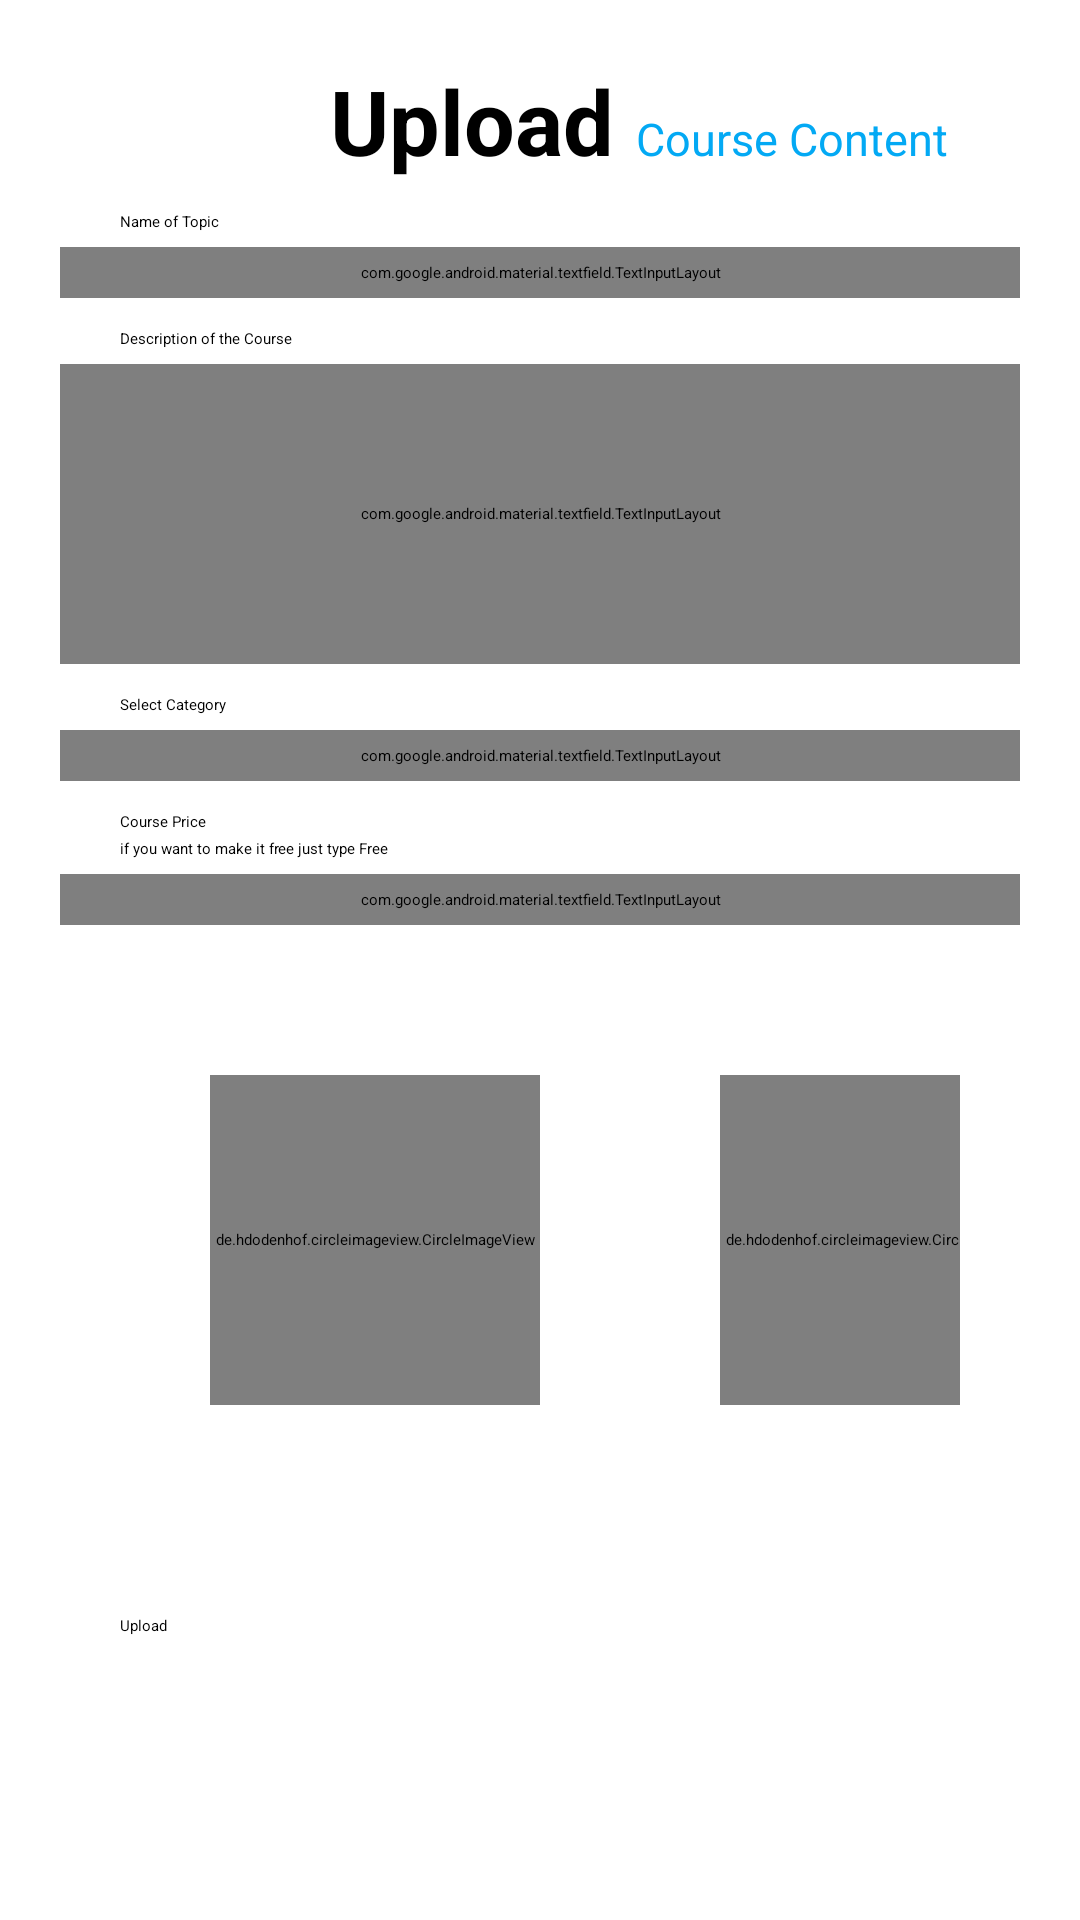

Android layout source for this screen:
<!-- AndroidManifest.xml: application theme Theme.ELearningApp -->
<!-- res/layout/activity_upload_content.xml -->
<?xml version="1.0" encoding="utf-8"?>
<androidx.constraintlayout.widget.ConstraintLayout xmlns:android="http://schemas.android.com/apk/res/android"
    xmlns:app="http://schemas.android.com/apk/res-auto"
    xmlns:tools="http://schemas.android.com/tools"
    android:layout_width="match_parent"
    android:layout_height="match_parent"
    tools:context=".UploadContentActivity">

    <ScrollView
        android:id="@+id/scrollView6"
        android:layout_width="0dp"
        android:layout_height="0dp"
        android:padding="20dp"
        app:layout_constraintBottom_toBottomOf="parent"
        app:layout_constraintEnd_toEndOf="parent"
        app:layout_constraintStart_toStartOf="parent"
        app:layout_constraintTop_toTopOf="parent">

        <LinearLayout
            android:layout_width="match_parent"
            android:layout_height="wrap_content"
            android:orientation="vertical">

            <LinearLayout
                android:layout_width="match_parent"
                android:layout_height="wrap_content"
                android:layout_gravity="center_horizontal"
                android:orientation="horizontal">

                <TextView
                    android:id="@+id/text1"
                    android:layout_width="match_parent"
                    android:layout_height="wrap_content"
                    android:layout_weight="2"
                    android:gravity="right"
                    android:text="Upload "
                    android:textColor="@color/black"
                    android:textSize="30sp"
                    android:textStyle="bold" />

                <TextView
                    android:layout_width="match_parent"
                    android:layout_height="wrap_content"
                    android:layout_weight="3"
                    android:text="Course Content"
                    android:textColor="@color/appClr"
                    android:textSize="15sp" />

            </LinearLayout>

            <TextView
                android:id="@+id/name_text"
                android:layout_width="wrap_content"
                android:layout_height="wrap_content"
                android:layout_marginLeft="20dp"
                android:layout_marginTop="10dp"
                android:layout_marginBottom="5dp"
                android:text="Name of Topic"
                android:textColor="@color/black" />

            <com.google.android.material.textfield.TextInputLayout
                android:id="@+id/name_layout"
                android:layout_width="match_parent"
                android:layout_height="wrap_content"
                android:padding="5dp"
                app:boxStrokeWidth="0dp"
                app:boxStrokeWidthFocused="0dp">

                <EditText
                    android:id="@+id/name_et"
                    android:layout_width="match_parent"
                    android:layout_height="wrap_content"
                    android:background="@drawable/rectangle"
                    android:hint="Topic Name"
                    android:inputType="textPersonName"
                    android:textColor="@color/black" />

            </com.google.android.material.textfield.TextInputLayout>

            <TextView
                android:layout_width="wrap_content"
                android:layout_height="wrap_content"
                android:layout_marginLeft="20dp"
                android:layout_marginTop="10dp"
                android:layout_marginBottom="5dp"
                android:text="Description of the Course"
                android:textColor="@color/black" />

            <com.google.android.material.textfield.TextInputLayout
                android:id="@+id/desc_layout"
                android:layout_width="match_parent"
                android:layout_height="100dp"
                android:padding="5dp"
                app:boxStrokeWidth="0dp"
                app:boxStrokeWidthFocused="0dp">

                <EditText
                    android:id="@+id/desc_et"
                    android:layout_width="match_parent"
                    android:layout_height="match_parent"
                    android:background="@drawable/rectangle"
                    android:hint="Topic Description"
                    android:inputType="textPersonName"
                    android:textColor="@color/black"
                    android:textColorHint="@color/black" />

            </com.google.android.material.textfield.TextInputLayout>

            <TextView
                android:layout_width="wrap_content"
                android:layout_height="wrap_content"
                android:layout_marginLeft="20dp"
                android:layout_marginTop="10dp"
                android:layout_marginBottom="5dp"
                android:text="Select Category"
                android:textColor="@color/black" />

            <com.google.android.material.textfield.TextInputLayout
                android:id="@+id/etCatagory"
                style="@style/Widget.MaterialComponents.TextInputLayout.OutlinedBox.ExposedDropdownMenu"
                android:layout_width="match_parent"
                android:layout_height="wrap_content"
                android:layout_weight="1"
                android:hint="Categories"
                android:padding="5dp"
                android:textColor="@color/black"
                android:visibility="visible">

                <AutoCompleteTextView
                    android:id="@+id/CategoryList"
                    android:layout_width="match_parent"
                    android:layout_height="match_parent"
                    android:background="@drawable/rectangle"
                    android:inputType="textPersonName"
                    android:textColor="@color/black" />
            </com.google.android.material.textfield.TextInputLayout>

            <TextView
                android:id="@+id/price_text"
                android:layout_width="wrap_content"
                android:layout_height="wrap_content"
                android:layout_marginLeft="20dp"
                android:layout_marginTop="10dp"
                android:text="Course Price"
                android:textColor="@color/black" />

            <TextView
                android:layout_width="wrap_content"
                android:layout_height="wrap_content"
                android:layout_marginLeft="20dp"
                android:layout_marginTop="2dp"
                android:layout_marginBottom="5dp"
                android:text="if you want to make it free just type Free" />

            <com.google.android.material.textfield.TextInputLayout
                android:id="@+id/price_layout"
                android:layout_width="match_parent"
                android:layout_height="wrap_content"
                android:padding="5dp"
                app:boxStrokeWidth="0dp"
                app:boxStrokeWidthFocused="0dp">

                <EditText
                    android:id="@+id/price_et"
                    android:layout_width="match_parent"
                    android:layout_height="wrap_content"
                    android:background="@drawable/rectangle"
                    android:hint="Price"
                    android:inputType="textPersonName"
                    android:textColor="@color/black" />

            </com.google.android.material.textfield.TextInputLayout>

            <LinearLayout
                android:layout_width="match_parent"
                android:layout_height="wrap_content"
                android:orientation="horizontal"
                android:padding="20dp">

                <androidx.cardview.widget.CardView
                    android:id="@+id/select_image"
                    android:layout_width="150dp"
                    android:layout_height="150dp"
                    android:layout_gravity="center"
                    android:layout_margin="10dp"
                    android:padding="20dp"
                    app:cardBackgroundColor="@color/white"
                    app:cardCornerRadius="20dp"
                    app:cardElevation="10dp">

                    <LinearLayout
                        android:layout_width="match_parent"
                        android:layout_height="match_parent"
                        android:orientation="vertical">

                        <de.hdodenhof.circleimageview.CircleImageView
                            android:id="@+id/image"
                            android:layout_width="match_parent"
                            android:layout_height="match_parent"
                            android:layout_gravity="center"
                            android:layout_margin="20dp"
                            android:src="@drawable/ic_baseline_image_24"
                            app:tint="@color/appClr" />

                    </LinearLayout>
                </androidx.cardview.widget.CardView>

                <androidx.cardview.widget.CardView
                    android:id="@+id/select_video"
                    android:layout_width="150dp"
                    android:layout_height="150dp"
                    android:layout_gravity="center"
                    android:layout_margin="10dp"
                    android:padding="20dp"
                    app:cardBackgroundColor="@color/white"
                    app:cardCornerRadius="20dp"
                    app:cardElevation="10dp">

                    <LinearLayout
                        android:layout_width="match_parent"
                        android:layout_height="match_parent"
                        android:orientation="vertical">

                        <de.hdodenhof.circleimageview.CircleImageView
                            android:id="@+id/video"
                            android:layout_width="match_parent"
                            android:layout_height="match_parent"
                            android:layout_gravity="center"
                            android:layout_margin="20dp"
                            android:src="@drawable/ic_baseline_play_circle_outline_24" />

                    </LinearLayout>
                </androidx.cardview.widget.CardView>

            </LinearLayout>


            <Button
                android:id="@+id/upload_btn"
                android:layout_width="match_parent"
                android:layout_height="wrap_content"
                android:layout_marginLeft="20dp"
                android:layout_marginTop="20dp"
                android:layout_marginRight="20dp"
                android:text="Upload" />


        </LinearLayout>
    </ScrollView>

</androidx.constraintlayout.widget.ConstraintLayout>
<!-- resources referenced by this layout -->
<resources>
  <color name="appClr">#03A9F4</color>
  <color name="black">#FF000000</color>
  <color name="white">#FFFFFFFF</color>
  <!-- drawable ic_baseline_image_24 (drawable) -->
  <vector android:height="24dp" android:tint="@color/appClr"
      android:viewportHeight="24" android:viewportWidth="24"
      android:width="24dp" xmlns:android="http://schemas.android.com/apk/res/android">
      <path android:fillColor="@android:color/white" android:pathData="M21,19V5c0,-1.1 -0.9,-2 -2,-2H5c-1.1,0 -2,0.9 -2,2v14c0,1.1 0.9,2 2,2h14c1.1,0 2,-0.9 2,-2zM8.5,13.5l2.5,3.01L14.5,12l4.5,6H5l3.5,-4.5z"/>
  </vector>
  <!-- drawable ic_baseline_play_circle_outline_24 (drawable) -->
  <vector android:height="24dp" android:tint="@color/appClr"
      android:viewportHeight="24" android:viewportWidth="24"
      android:width="24dp" xmlns:android="http://schemas.android.com/apk/res/android">
      <path android:fillColor="@color/appClr" android:pathData="M10,16.5l6,-4.5 -6,-4.5v9zM12,2C6.48,2 2,6.48 2,12s4.48,10 10,10 10,-4.48 10,-10S17.52,2 12,2zM12,20c-4.41,0 -8,-3.59 -8,-8s3.59,-8 8,-8 8,3.59 8,8 -3.59,8 -8,8z"/>
  </vector>
  <!-- drawable rectangle (drawable) -->
  <shape xmlns:android="http://schemas.android.com/apk/res/android">
      <solid android:color="@color/white" />
  
      <corners
          android:bottomLeftRadius="10dp"
          android:bottomRightRadius="10dp"
          android:topLeftRadius="10dp"
          android:topRightRadius="10dp" />
      <padding
          android:bottom="2dp"
          android:left="2dp"
          android:right="2dp"
          android:top="2dp" />
      <gradient
          android:angle="45"
          android:centerColor="@color/white"
  
          android:endColor="@color/white"
          android:startColor="@color/white">
  
      </gradient>
      <stroke
          android:width="2dp"
          android:color="#000000">
  
      </stroke>
  </shape>
  <style name="Theme.ELearningApp" parent="Theme.MaterialComponents.Light.NoActionBar">
          
          <item name="colorPrimary">@color/purple_500</item>
          <item name="colorPrimaryVariant">@color/purple_700</item>
          <item name="colorOnPrimary">@color/white</item>
          
          <item name="colorSecondary">@color/teal_200</item>
          <item name="colorSecondaryVariant">@color/teal_700</item>
          <item name="colorOnSecondary">@color/black</item>
          
          <item name="android:statusBarColor">?attr/colorPrimaryVariant</item>
          
      </style>
  <color name="purple_500">#03A9F4</color>
  <color name="purple_700">#03A9F4</color>
  <color name="teal_200">#03A9F4</color>
  <color name="teal_700">#03A9F4</color>
</resources>
